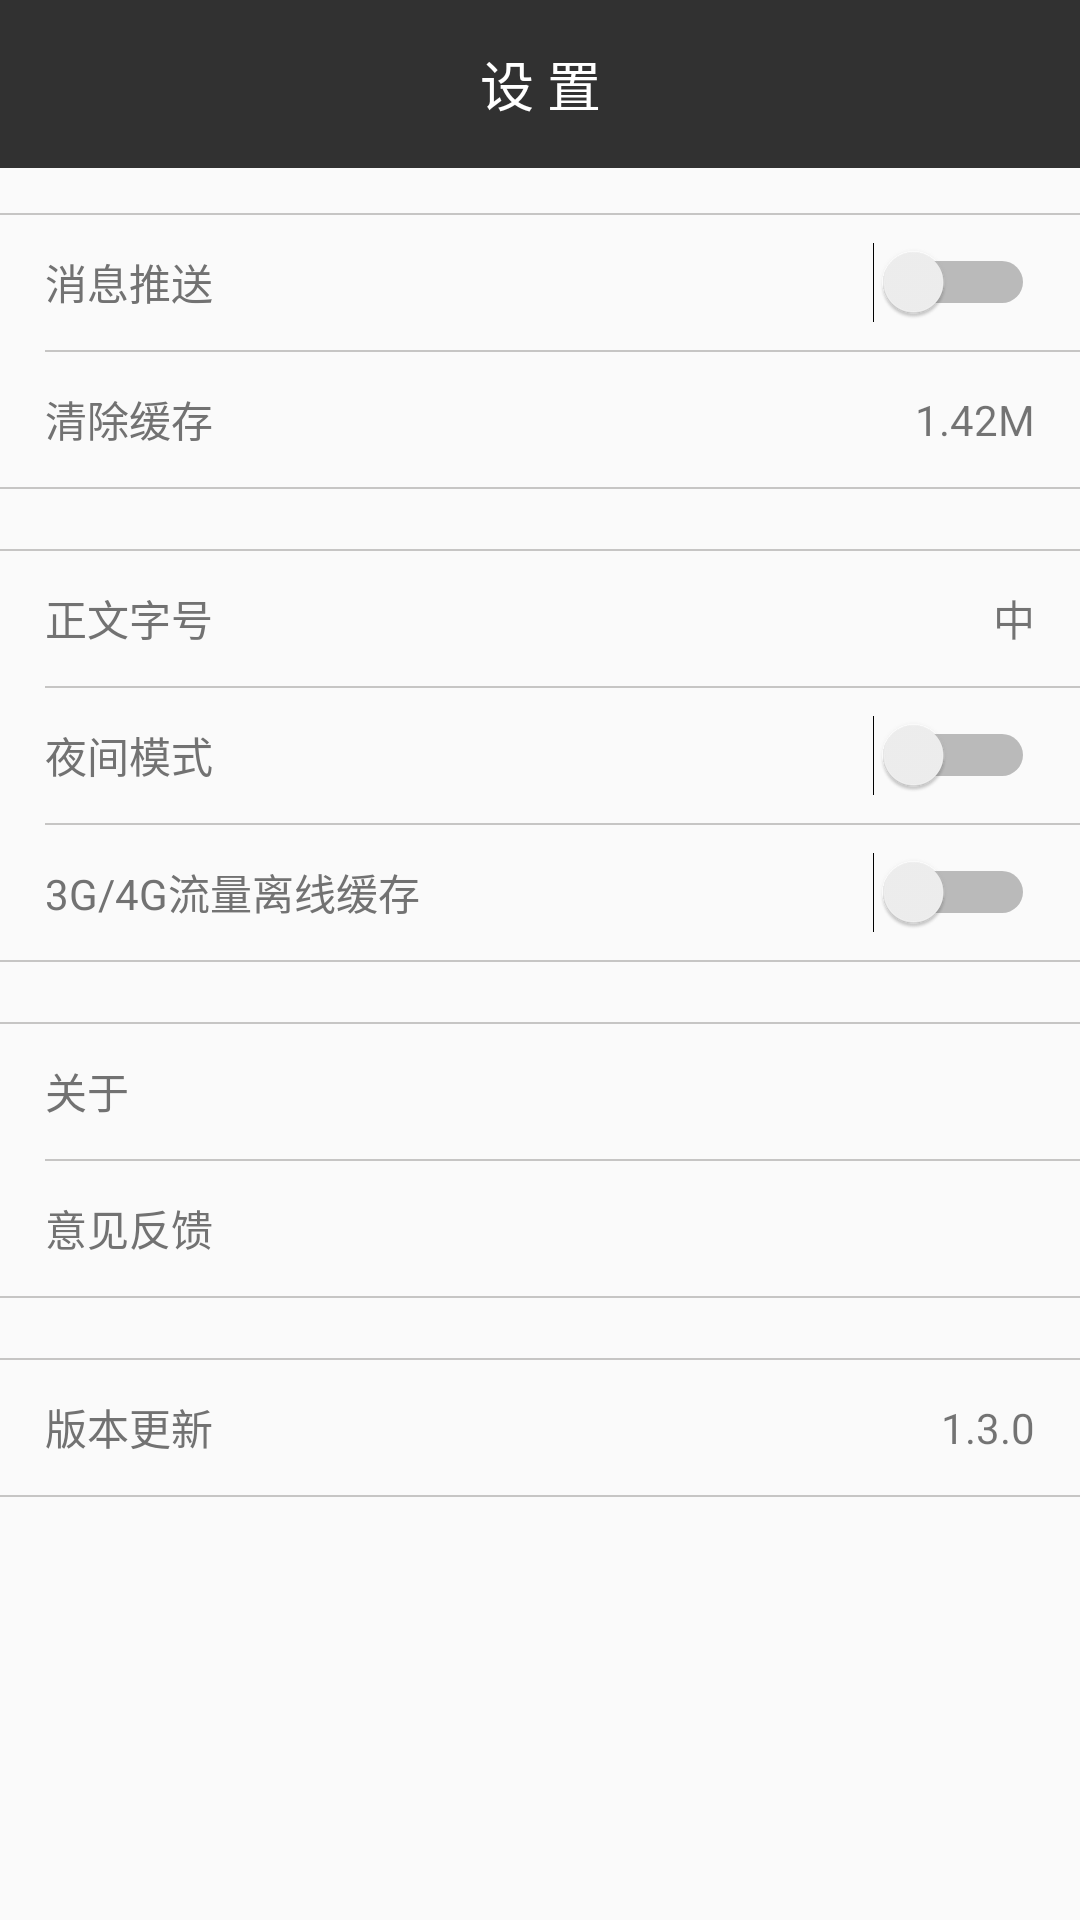

The Android layout XML behind this screen, and the referenced resources:
<!-- AndroidManifest.xml: application theme AppThemeLaunch -->
<!-- res/layout/activity_settings.xml -->
<?xml version="1.0" encoding="utf-8"?>
<LinearLayout xmlns:android="http://schemas.android.com/apk/res/android"
    xmlns:app="http://schemas.android.com/apk/res-auto"
    android:layout_width="match_parent"
    android:layout_height="match_parent"
    android:orientation="vertical">

    <android.support.design.widget.AppBarLayout
        android:layout_width="match_parent"
        android:layout_height="wrap_content"
        app:popupTheme="@style/ThemeOverlay.AppCompat.Light"
        app:theme="@style/ThemeOverlay.AppCompat.Dark.ActionBar">

        <android.support.v7.widget.Toolbar
            android:id="@+id/toolBar"
            android:layout_width="match_parent"
            android:layout_height="?actionBarSize">

            <TextView
                android:layout_width="wrap_content"
                android:layout_height="wrap_content"
                android:layout_gravity="center"
                android:gravity="center"
                android:text="设 置"
                android:textColor="@color/white"
                android:textSize="18sp" />
        </android.support.v7.widget.Toolbar>
    </android.support.design.widget.AppBarLayout>

    <android.support.v4.widget.NestedScrollView
        android:layout_width="match_parent"
        android:layout_height="wrap_content">

        <LinearLayout
            android:layout_width="match_parent"
            android:layout_height="wrap_content"
            android:layout_marginTop="15dp"
            android:orientation="vertical">

            <View
                android:layout_width="match_parent"
                android:layout_height="0.5dp"
                android:background="@color/setting_act_viewline_common" />

            <RelativeLayout
                android:layout_width="match_parent"
                android:layout_height="@dimen/setting_menu_item_height"
                android:background="?attr/selectableItemBackground"
                android:clickable="true">

                <TextView
                    style="@style/SettingMenuTvStyle"
                    android:text="消息推送" />

                <Switch
                    android:id="@+id/push_toggle"
                    style="@style/SettingMenuRightStyle" />
            </RelativeLayout>

            <View
                android:layout_width="match_parent"
                android:layout_height="0.5dp"
                android:layout_marginLeft="15dp"
                android:background="@color/setting_act_viewline_common" />

            <RelativeLayout
                android:id="@+id/cacheLayout"
                android:layout_width="match_parent"
                android:layout_height="@dimen/setting_menu_item_height"
                android:background="?attr/selectableItemBackground"
                android:clickable="true">

                <TextView
                    style="@style/SettingMenuTvStyle"
                    android:text="清除缓存" />

                <TextView
                    android:id="@+id/cacheSize"
                    style="@style/SettingMenuRightStyle"
                    android:text="1.42M" />
            </RelativeLayout>

            <View
                android:layout_width="match_parent"
                android:layout_height="0.5dp"
                android:background="@color/setting_act_viewline_common" />

            <View
                android:layout_width="match_parent"
                android:layout_height="0.5dp"
                android:layout_marginTop="20dp"
                android:background="@color/setting_act_viewline_common" />

            <RelativeLayout
                android:layout_width="match_parent"
                android:layout_height="@dimen/setting_menu_item_height"
                android:background="?attr/selectableItemBackground"
                android:clickable="true">

                <TextView
                    style="@style/SettingMenuTvStyle"
                    android:text="正文字号" />

                <TextView
                    style="@style/SettingMenuRightStyle"
                    android:text="中" />
            </RelativeLayout>

            <View
                android:layout_width="match_parent"
                android:layout_height="0.5dp"
                android:layout_marginLeft="15dp"
                android:background="@color/setting_act_viewline_common" />

            <RelativeLayout
                android:layout_width="match_parent"
                android:layout_height="@dimen/setting_menu_item_height"
                android:background="?attr/selectableItemBackground"
                android:clickable="true">

                <TextView
                    style="@style/SettingMenuTvStyle"
                    android:text="夜间模式" />

                <Switch style="@style/SettingMenuRightStyle" />
            </RelativeLayout>

            <View
                android:layout_width="match_parent"
                android:layout_height="0.5dp"
                android:layout_marginLeft="15dp"
                android:background="@color/setting_act_viewline_common" />

            <RelativeLayout
                android:layout_width="match_parent"
                android:layout_height="@dimen/setting_menu_item_height"
                android:background="?attr/selectableItemBackground"
                android:clickable="true">

                <TextView
                    style="@style/SettingMenuTvStyle"
                    android:text="3G/4G流量离线缓存" />

                <Switch style="@style/SettingMenuRightStyle" />
            </RelativeLayout>

            <View
                android:layout_width="match_parent"
                android:layout_height="0.5dp"
                android:background="@color/setting_act_viewline_common" />

            <View
                android:layout_width="match_parent"
                android:layout_height="0.5dp"
                android:layout_marginTop="20dp"
                android:background="@color/setting_act_viewline_common" />

            <RelativeLayout
                android:id="@+id/about"
                android:layout_width="match_parent"
                android:layout_height="@dimen/setting_menu_item_height"
                android:background="?attr/selectableItemBackground"
                android:clickable="true">

                <TextView
                    style="@style/SettingMenuTvStyle"
                    android:text="关于" />

                <ImageView
                    style="@style/SettingMenuRightStyle"
                    android:contentDescription="@string/app_name"
                    android:src="@drawable/arrow_right_grey" />
            </RelativeLayout>

            <View
                android:layout_width="match_parent"
                android:layout_height="0.5dp"
                android:layout_marginLeft="15dp"
                android:background="@color/setting_act_viewline_common" />

            <RelativeLayout
                android:id="@+id/feedback"
                android:layout_width="match_parent"
                android:layout_height="@dimen/setting_menu_item_height"
                android:background="?attr/selectableItemBackground"
                android:clickable="true">

                <TextView
                    style="@style/SettingMenuTvStyle"
                    android:text="意见反馈" />

                <ImageView
                    style="@style/SettingMenuRightStyle"
                    android:contentDescription="@string/app_name"
                    android:src="@drawable/arrow_right_grey" />
            </RelativeLayout>

            <View
                android:layout_width="match_parent"
                android:layout_height="0.5dp"
                android:background="@color/setting_act_viewline_common" />

            <View
                android:layout_width="match_parent"
                android:layout_height="0.5dp"
                android:layout_marginTop="20dp"
                android:background="@color/setting_act_viewline_common" />

            <RelativeLayout
                android:id="@+id/checkUpgrade"
                android:layout_width="match_parent"
                android:layout_height="@dimen/setting_menu_item_height"
                android:background="?attr/selectableItemBackground"
                android:clickable="true">

                <TextView
                    style="@style/SettingMenuTvStyle"
                    android:text="版本更新" />

                <TextView
                    android:id="@+id/version_tv"
                    style="@style/SettingMenuRightStyle"
                    android:text="1.3.0" />
            </RelativeLayout>

            <View
                android:layout_width="match_parent"
                android:layout_height="0.5dp"
                android:background="@color/setting_act_viewline_common" />
        </LinearLayout>

    </android.support.v4.widget.NestedScrollView>
</LinearLayout>
<!-- resources referenced by this layout -->
<resources>
  <color name="setting_act_viewline_common">#ffc6c5c4</color>
  <color name="white">#ffffffff</color>
  <dimen name="setting_menu_item_height">45.0dp</dimen>
  <string name="app_name">单读</string>
  <style name="SettingMenuRightStyle">
          <item name="android:layout_width">wrap_content</item>
          <item name="android:layout_height">wrap_content</item>
          <item name="android:layout_marginRight">15.0dip</item>
          <item name="android:layout_centerVertical">true</item>
          <item name="android:layout_alignParentRight">true</item>
      </style>
  <style name="SettingMenuTvStyle">
          <item name="android:textSize">14.0sp</item>
          <item name="android:textColor">@color/setting_act_textcolor_common</item>
          <item name="android:gravity">center_vertical</item>
          <item name="android:layout_width">wrap_content</item>
          <item name="android:layout_height">wrap_content</item>
          <item name="android:layout_marginLeft">15.0dip</item>
          <item name="android:layout_centerVertical">true</item>
      </style>
  <style name="AppThemeLaunch" parent="AppTheme" />
  <color name="setting_act_textcolor_common">#ff727272</color>
  <style name="AppTheme" parent="Theme.AppCompat.Light.NoActionBar">
          
          <item name="colorPrimary">@color/colorPrimary</item>
          <item name="colorPrimaryDark">@color/colorPrimaryDark</item>
          <item name="colorAccent">@color/colorAccent</item>
      </style>
  <color name="colorPrimary">#ff313131</color>
  <color name="colorPrimaryDark">#ff030303</color>
  <color name="colorAccent">#FF4081</color>
</resources>
